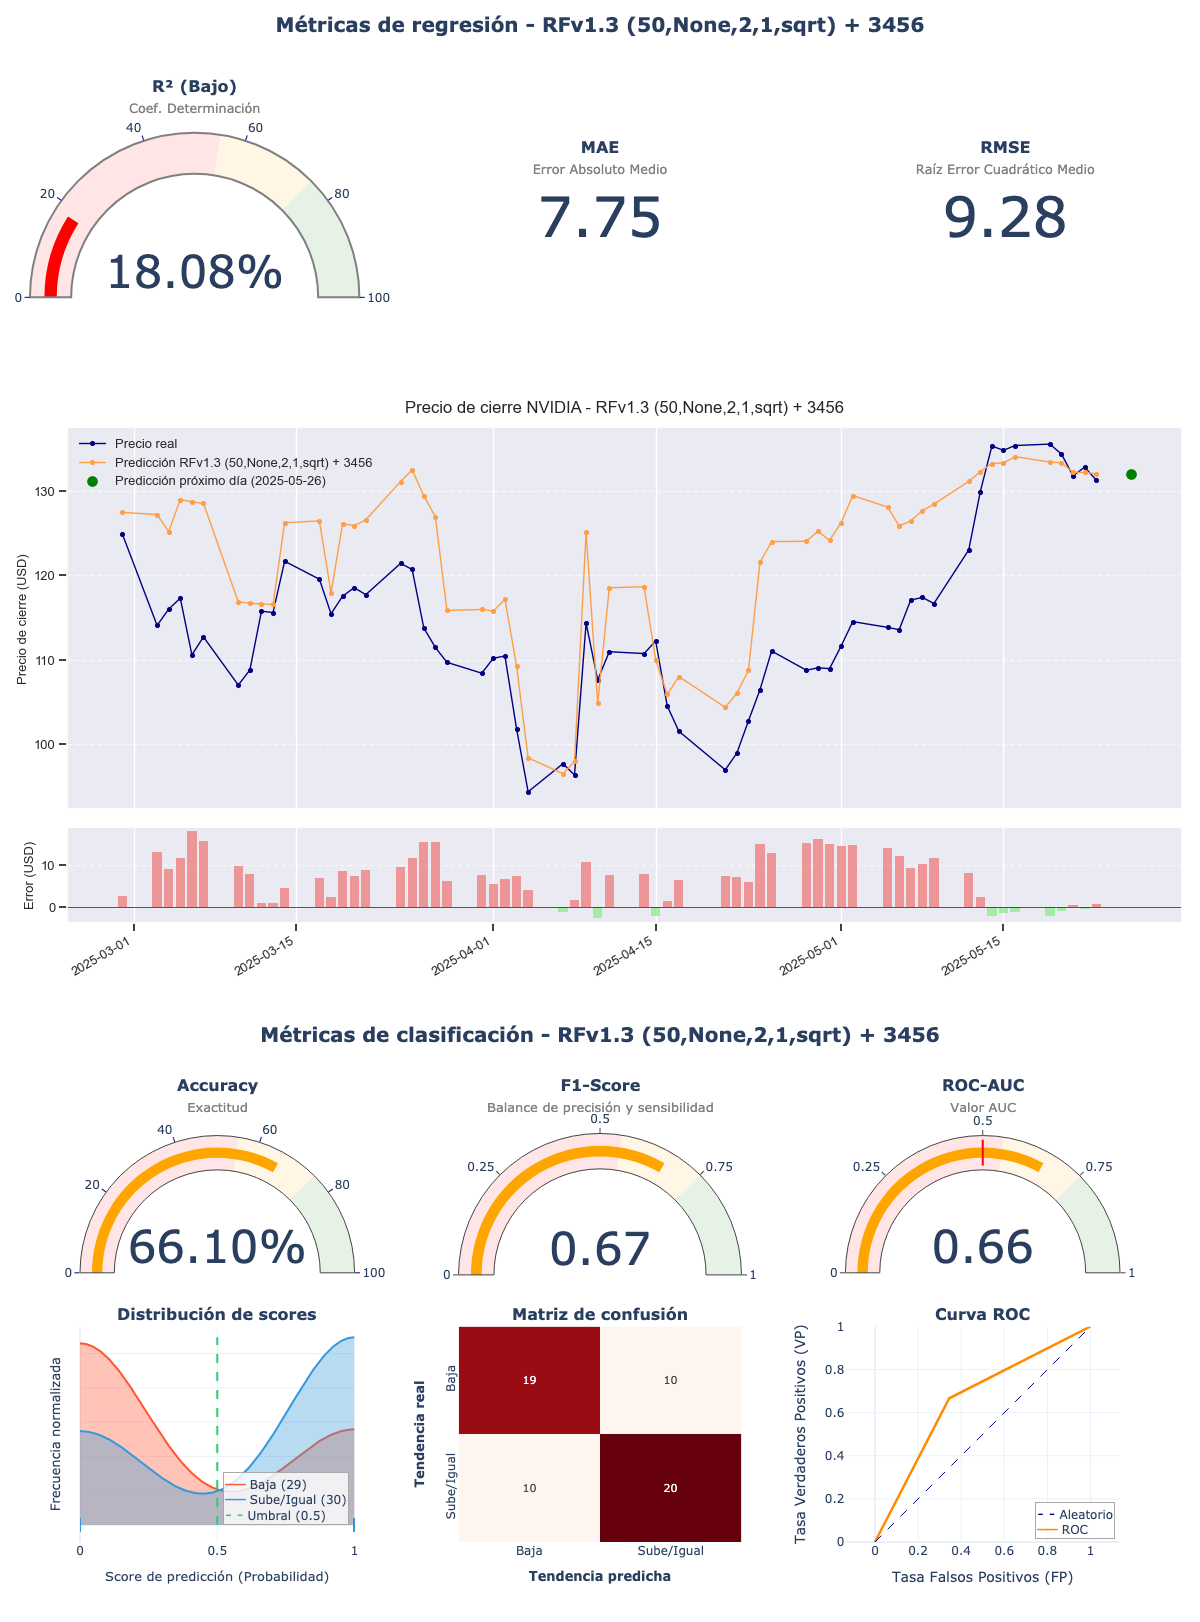

Values plotted in this chart, from the file beside it:
model_title; model_hash; r2; mae; rmse; accuracy; f1_score; roc_auc; irb_regr; irb_clas; irb_total
RFv1.3 (50,None,2,1,sqrt) + 3456; 23b468cd; 0,1808; 7,7458; 9,2829; 0,661; 0,6667; 0,6609; 0,38; 1,2622; 0,8652
